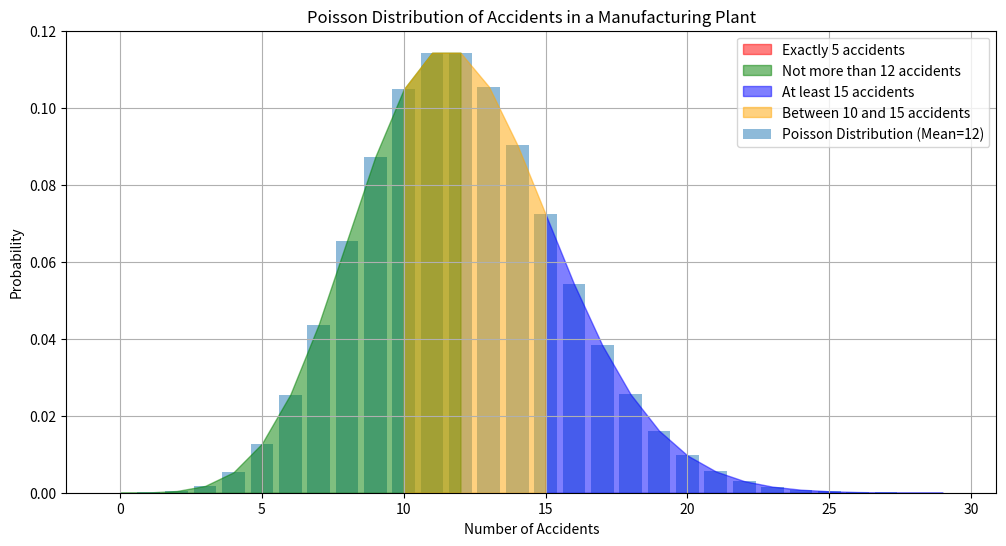

This figure's Python source:
#The annual number of industrial accidents occurring in a particular manufacturing plant is known to
# follow Poisson distribution with mean 12.
#a)What is the probability of observing exactly 5 accidents at this plant during the coming year?
#b)What is the probability of observing not more than 12 accidents at this plant the coming year?
#c)What is the probability of observing at least 15 accidents at this plant during the coming year?
#d)What is the probability of observing between 10 and 15 accidents (inclusive) at this plant during the coming year?

from scipy.stats import poisson
import matplotlib.pyplot as plt
import numpy as np
mean = 12
x = np.arange(0, 30)
poisson_dist = poisson.pmf(x, mean)
plt.figure(figsize=(12, 6))
plt.bar(x, poisson_dist, label='Poisson Distribution (Mean=12)', alpha=0.5)
plt.fill_between(x, 0, poisson_dist, where=(x == 5), color='red', alpha=0.5, label='Exactly 5 accidents')
plt.fill_between(x, 0, poisson_dist, where=(x <= 12), color='green', alpha=0.5, label='Not more than 12 accidents')
plt.fill_between(x, 0, poisson_dist, where=(x >= 15), color='blue', alpha=0.5, label='At least 15 accidents')
plt.fill_between(x, 0, poisson_dist, where=((x >= 10) & (x <= 15)), color='orange', alpha=0.5, label='Between 10 and 15 accidents')
plt.xlabel('Number of Accidents')
plt.ylabel('Probability')
plt.title('Poisson Distribution of Accidents in a Manufacturing Plant')
plt.legend()
plt.grid(True)
plt.show()
prob_5_accidents = poisson.pmf(5, mean)
print(f"Probability of observing exactly 5 accidents: {prob_5_accidents}")
prob_not_more_than_12 = poisson.cdf(12, mean)
print(f"Probability of observing not more than 12 accidents: {prob_not_more_than_12}")
prob_at_least_15 = 1 - poisson.cdf(14, mean)
print(f"Probability of observing at least 15 accidents: {prob_at_least_15}")
prob_between_10_and_15 = poisson.cdf(15, mean) - poisson.cdf(9, mean)
print(f"Probability of observing between 10 and 15 accidents: {prob_between_10_and_15}")
